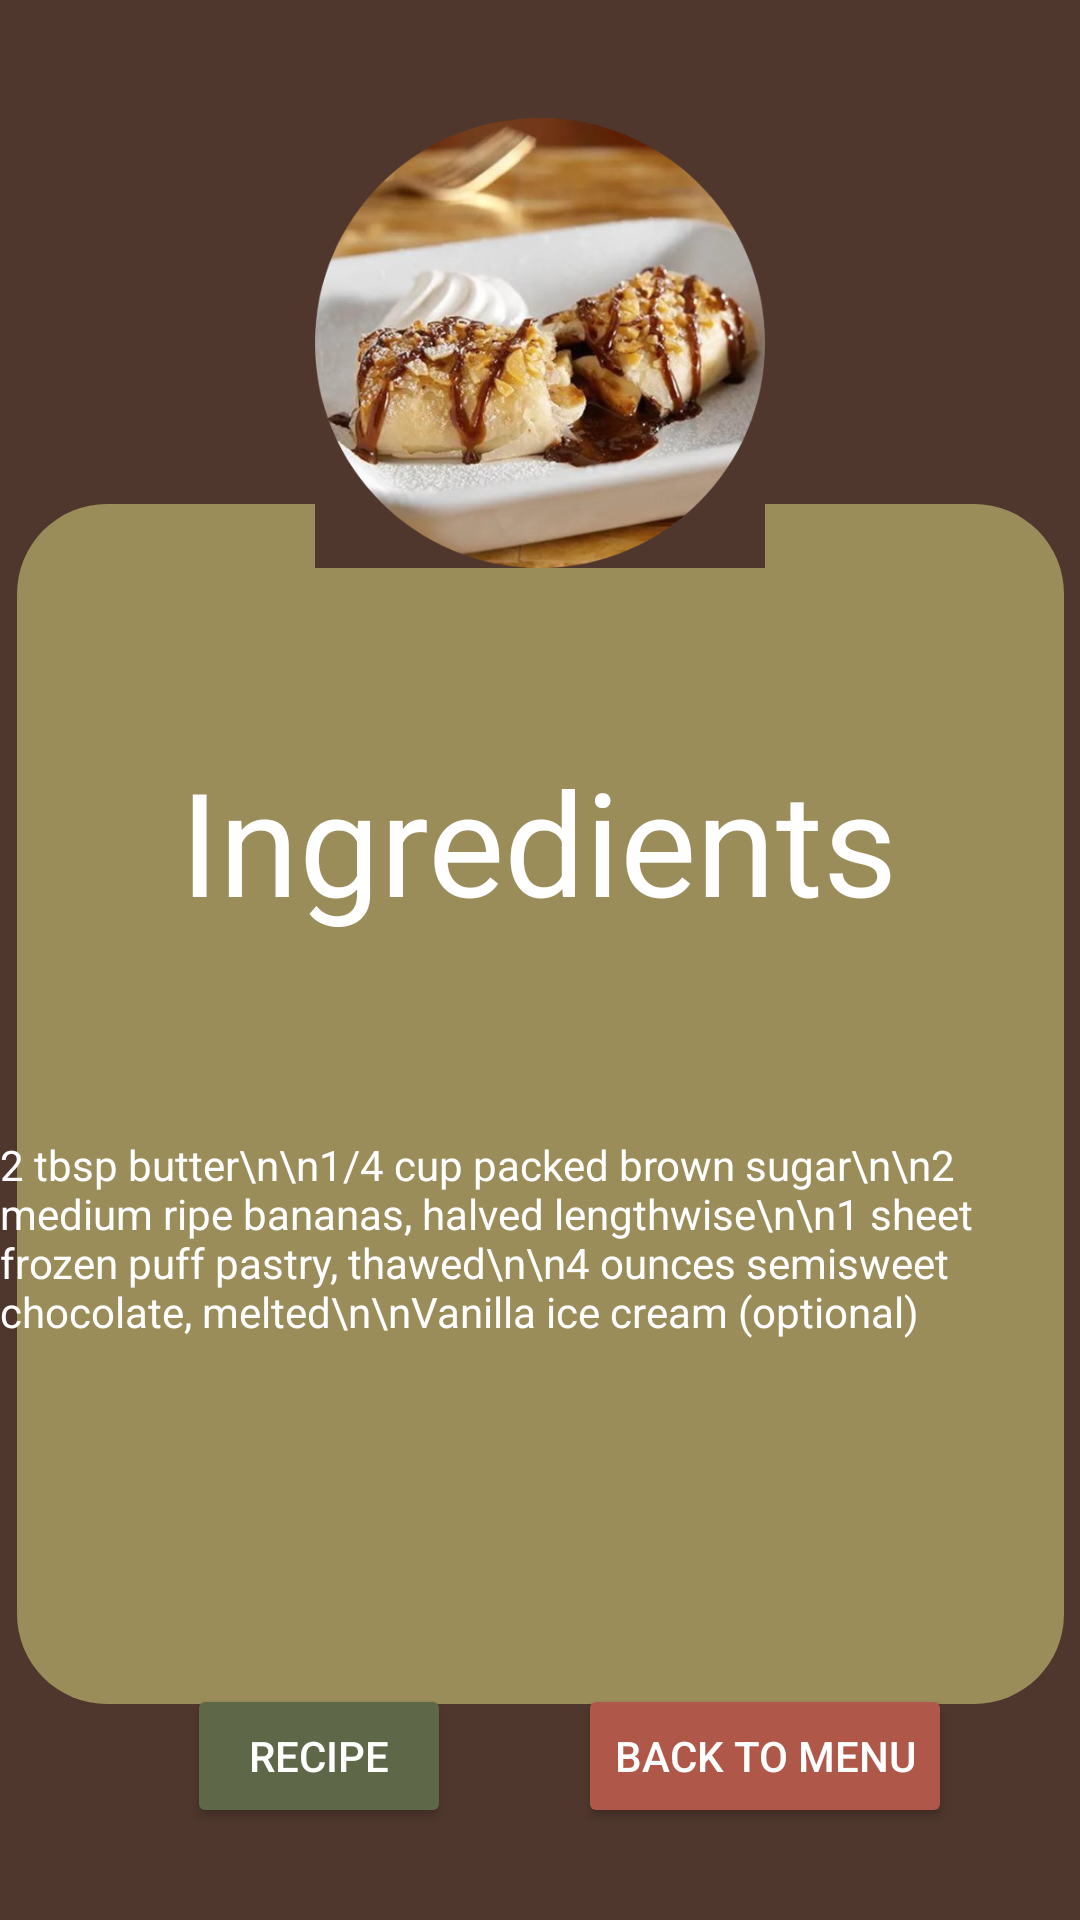

Write the Android layout XML for this screen, with the resource values it uses.
<!-- AndroidManifest.xml: application theme Theme.Tupp -->
<!-- res/layout/activity_foodrecipe1.xml -->
<?xml version="1.0" encoding="utf-8"?>
<androidx.constraintlayout.widget.ConstraintLayout xmlns:android="http://schemas.android.com/apk/res/android"
    xmlns:app="http://schemas.android.com/apk/res-auto"
    xmlns:tools="http://schemas.android.com/tools"
    android:layout_width="match_parent"
    android:layout_height="match_parent"
    android:background="@color/bg_brown"
    tools:context=".foodrecipe1">

    <ImageView
        android:id="@+id/imageView8"
        android:layout_width="349dp"
        android:layout_height="400dp"
        app:layout_constraintBottom_toBottomOf="parent"
        app:layout_constraintEnd_toEndOf="parent"
        app:layout_constraintStart_toStartOf="parent"
        app:layout_constraintTop_toTopOf="parent"
        app:layout_constraintVertical_bias=".7"
        app:srcCompat="@drawable/textbg" />

    <TextView
        android:id="@+id/textView10"
        android:layout_width="wrap_content"
        android:layout_height="wrap_content"
        android:text="Ingredients"
        android:textColor="@color/white"
        android:textSize="48dp"
        app:layout_constraintBottom_toBottomOf="parent"
        app:layout_constraintEnd_toEndOf="parent"
        app:layout_constraintHorizontal_bias="0.497"
        app:layout_constraintStart_toStartOf="parent"
        app:layout_constraintTop_toTopOf="parent"
        app:layout_constraintVertical_bias="0.431" />

    <Button
        android:id="@+id/recipeFR"
        android:layout_width="wrap_content"
        android:layout_height="wrap_content"
        android:backgroundTint="@color/foodItem_green"
        android:text="recipe"
        android:textColor="@color/white"
        app:layout_constraintBottom_toBottomOf="parent"
        app:layout_constraintEnd_toEndOf="parent"
        app:layout_constraintHorizontal_bias="0.229"
        app:layout_constraintStart_toStartOf="parent"
        app:layout_constraintTop_toTopOf="parent"
        app:layout_constraintVertical_bias="0.948" />

    <Button
        android:id="@+id/backFR"
        android:layout_width="wrap_content"
        android:layout_height="wrap_content"
        android:backgroundTint="@color/bgTintButton_red"
        android:text="Back to menu"
        android:textColor="@color/white"
        app:layout_constraintBottom_toBottomOf="parent"
        app:layout_constraintEnd_toEndOf="parent"
        app:layout_constraintHorizontal_bias="0.818"
        app:layout_constraintStart_toStartOf="parent"
        app:layout_constraintTop_toTopOf="parent"
        app:layout_constraintVertical_bias="0.948" />

    <ImageView
        android:id="@+id/imageView11"
        android:layout_width="150dp"
        android:layout_height="150dp"
        app:layout_constraintBottom_toBottomOf="parent"
        app:layout_constraintEnd_toEndOf="parent"
        app:layout_constraintStart_toStartOf="parent"
        app:layout_constraintTop_toTopOf="parent"
        app:layout_constraintVertical_bias=".08"
        app:srcCompat="@drawable/cbb" />

    <TextView
        android:id="@+id/textView12"
        android:layout_width="wrap_content"
        android:layout_height="wrap_content"
        android:text="2 tbsp butter\n\n1/4 cup packed brown sugar\n\n2 medium ripe bananas, halved lengthwise\n\n1 sheet frozen puff pastry, thawed\n\n4 ounces semisweet chocolate, melted\n\nVanilla ice cream (optional)"
        android:textColor="@color/white"
        app:layout_constraintBottom_toBottomOf="parent"
        app:layout_constraintEnd_toEndOf="parent"
        app:layout_constraintHorizontal_bias="0.582"
        app:layout_constraintStart_toStartOf="parent"
        app:layout_constraintTop_toTopOf="parent"
        app:layout_constraintVertical_bias="0.662" />
</androidx.constraintlayout.widget.ConstraintLayout>
<!-- resources referenced by this layout -->
<resources>
  <color name="bgTintButton_red">#FFAF5749</color>
  <color name="bg_brown">#FF4F372D</color>
  <color name="foodItem_green">#FF5F6749</color>
  <color name="white">#FFFFFFFF</color>
  <!-- drawable cbb: png bitmap (drawable, 297196 bytes) -->
  <!-- drawable textbg (drawable) -->
  <?xml version="1.0" encoding="utf-8"?>
      <shape xmlns:android="http://schemas.android.com/apk/res/android" android:shape="rectangle">
          <solid android:color="@color/drinkItem_mocha" />
          <corners android:radius="30dp" />
      </shape>
  <style name="Theme.Tupp" parent="Theme.MaterialComponents.DayNight.DarkActionBar">
          
          <item name="colorPrimary">@color/bgTintButton_purple</item>
          <item name="colorPrimaryVariant">@color/bgTintButton_purple</item>
          <item name="colorOnPrimary">@color/white</item>
          
          <item name="colorSecondary">@color/foodItem_green</item>
          <item name="colorSecondaryVariant">@color/foodItem_green</item>
          <item name="colorOnSecondary">@color/black</item>
          
          <item name="android:statusBarColor" tools:targetApi="l">?attr/colorPrimaryVariant</item>
          
      </style>
  <color name="drinkItem_mocha">#FF9B8D5A</color>
  <color name="bgTintButton_purple">#FF380645</color>
  <color name="black">#FF000000</color>
</resources>
